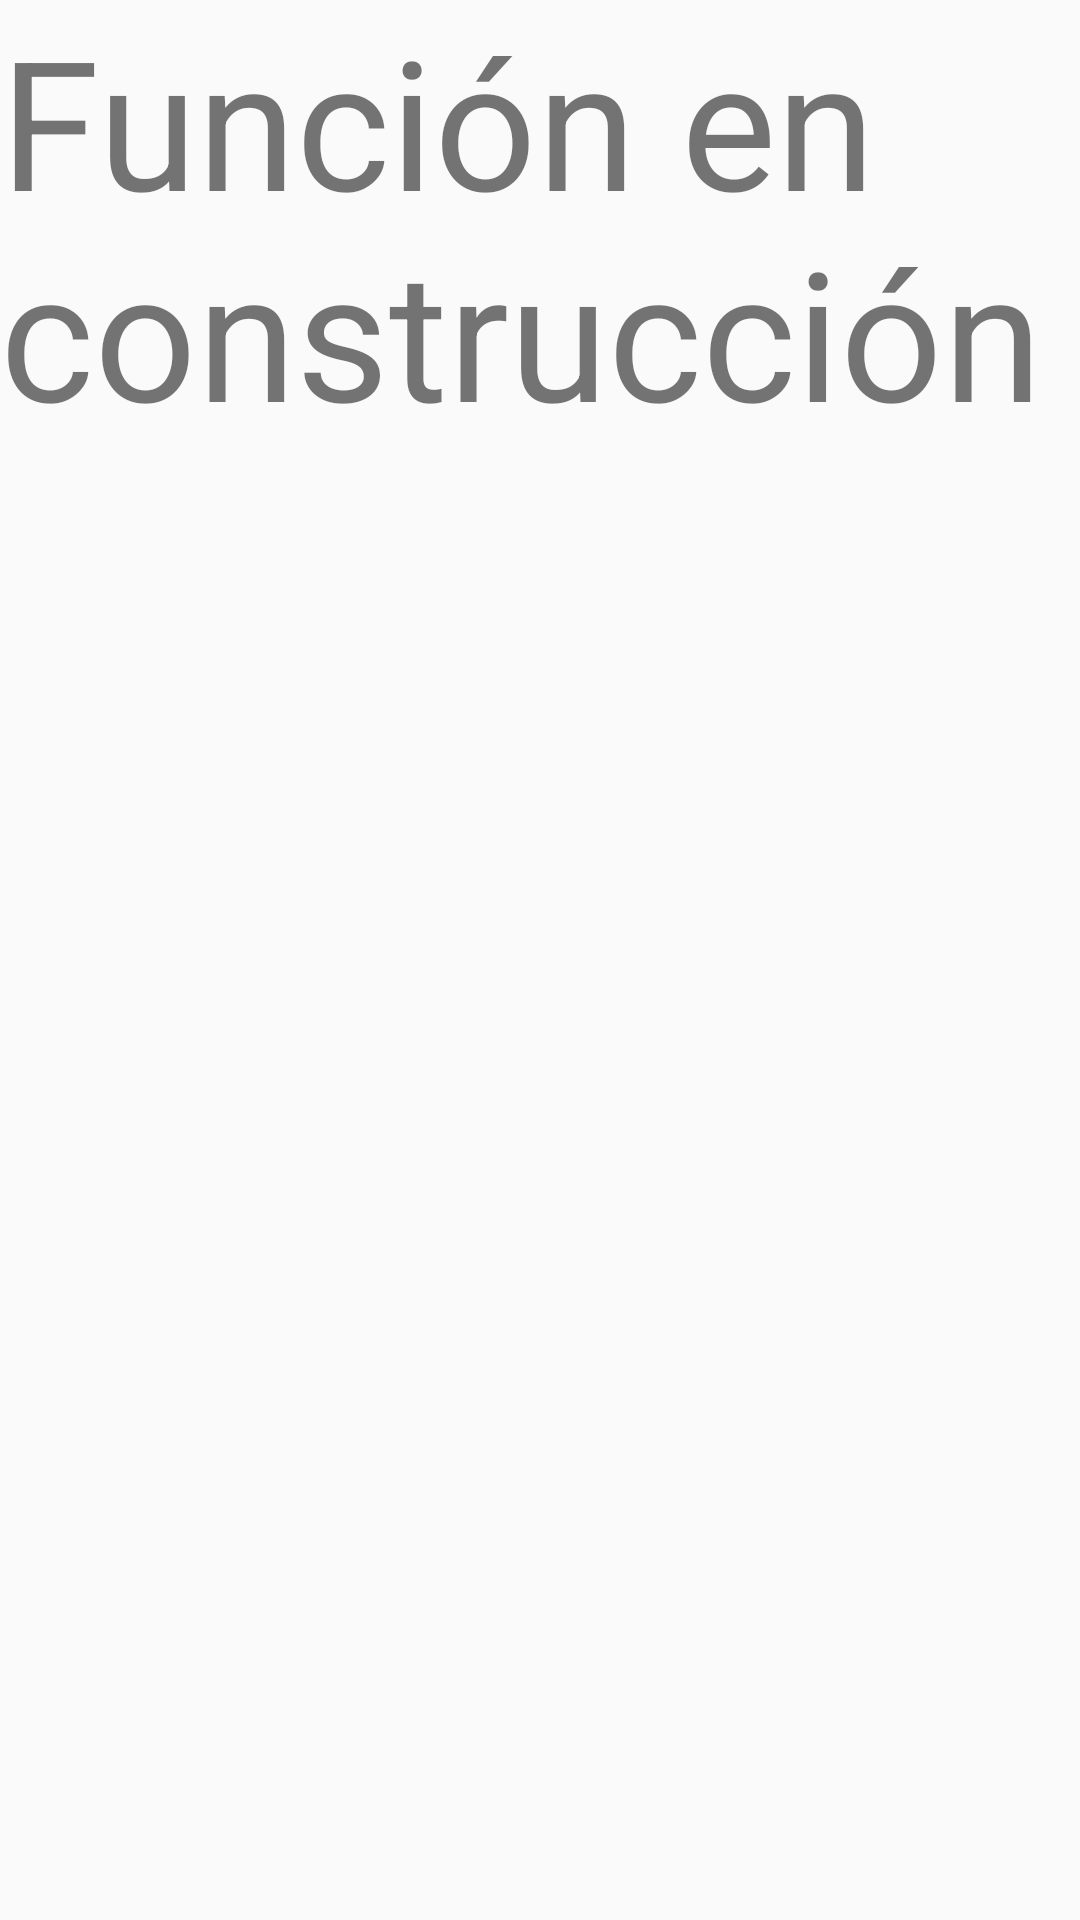

Here is an Android app screen rendered from its layout file. Give the layout XML and the strings, colors and styles it references.
<!-- AndroidManifest.xml: application theme AppTheme -->
<!-- res/layout/fragment_conf_events.xml -->
<FrameLayout xmlns:android="http://schemas.android.com/apk/res/android"
    xmlns:tools="http://schemas.android.com/tools" android:layout_width="match_parent"
    android:layout_height="match_parent" tools:context="com.wakaru.acuerdate.fragments.confEvents">

    
    <TextView android:layout_width="match_parent" android:layout_height="match_parent"
        android:text="@string/under_constrution"
        android:textSize="60dp"/>

</FrameLayout>
<!-- resources referenced by this layout -->
<resources>
  <string name="under_constrution">Función en construcción</string>
  <style name="AppTheme" parent="Theme.AppCompat.Light.DarkActionBar">
          
          <item name="colorPrimary">@color/primary</item>
          <item name="colorPrimaryDark">@color/primary_dark</item>
          <item name="colorAccent">@color/accent</item>
          <item name="android:textColorPrimary">@color/primary_text</item>
          <item name="homeAsUpIndicator">@drawable/ic_drawer</item>
          <item name="android:homeAsUpIndicator">@drawable/ic_drawer</item>
  
  
      </style>
  <color name="primary">#4CAF50</color>
  <color name="primary_dark">#388E3C</color>
  <color name="accent">#8BC34A</color>
  <color name="primary_text">#212121</color>
</resources>
